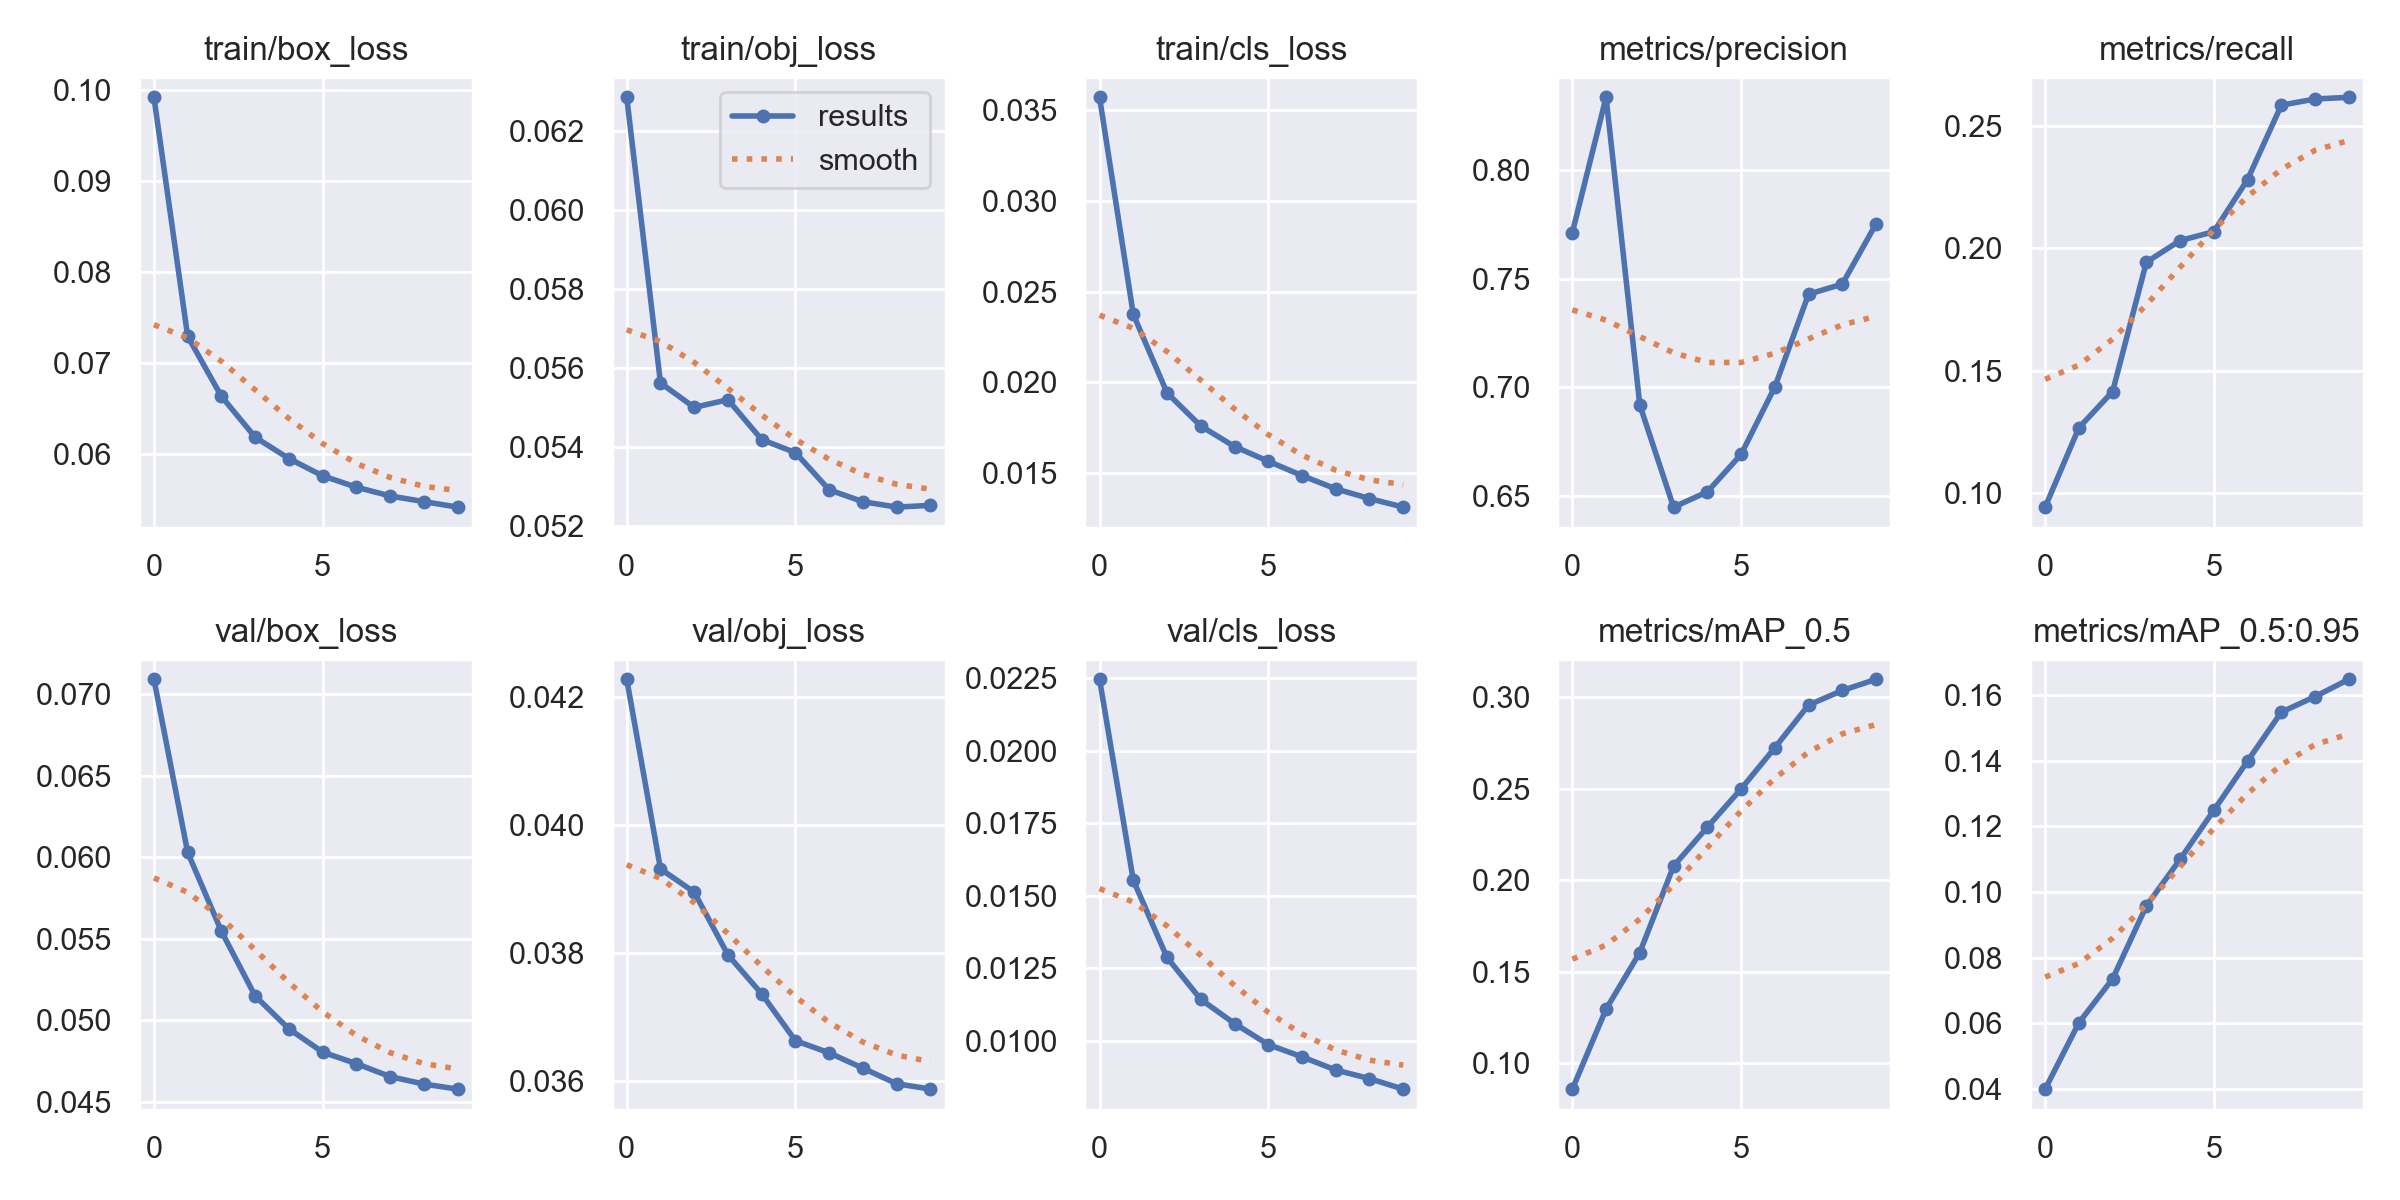

The table this chart was drawn from, first rows:
epoch, train/box_loss, train/obj_loss, train/cls_loss, metrics/precision, metrics/recall, metrics/mAP_0.5, metrics/mAP_0.5:0.95, val/box_loss, val/obj_loss, val/cls_loss, x/lr0, x/lr1, x/lr2
0, 0.09922, 0.06286, 0.03572, 0.7714, 0.09419, 0.08581, 0.03991, 0.07093, 0.04227, 0.02247, 0.06705, 0.0003328, 0.0003328
1, 0.07292, 0.05563, 0.02375, 0.8337, 0.1266, 0.1295, 0.06013, 0.0603, 0.03931, 0.01554, 0.03398, 0.0006002, 0.0006002
2, 0.06631, 0.05501, 0.01942, 0.6918, 0.1415, 0.1605, 0.07352, 0.05545, 0.03895, 0.01287, 0.0008512, 0.0008016, 0.0008016
3, 0.06182, 0.05521, 0.01759, 0.6448, 0.1944, 0.2077, 0.09576, 0.05148, 0.03797, 0.01143, 0.000703, 0.000703, 0.000703
4, 0.05947, 0.0542, 0.01646, 0.6518, 0.2032, 0.2289, 0.1099, 0.04946, 0.03736, 0.01059, 0.000703, 0.000703, 0.000703
5, 0.05757, 0.05387, 0.01565, 0.669, 0.2068, 0.2498, 0.1249, 0.04804, 0.03663, 0.009865, 0.000604, 0.000604, 0.000604
6, 0.05632, 0.05293, 0.01486, 0.7001, 0.2282, 0.2724, 0.1399, 0.04733, 0.03644, 0.009442, 0.000505, 0.000505, 0.000505
7, 0.05536, 0.05263, 0.01413, 0.7429, 0.2586, 0.2957, 0.1548, 0.04653, 0.0362, 0.008988, 0.000406, 0.000406, 0.000406
8, 0.05473, 0.05249, 0.01359, 0.7476, 0.2611, 0.3037, 0.1595, 0.04607, 0.03596, 0.008692, 0.000307, 0.000307, 0.000307
9, 0.05413, 0.05253, 0.01312, 0.7753, 0.2618, 0.3098, 0.1648, 0.04577, 0.03587, 0.008329, 0.000208, 0.000208, 0.000208
